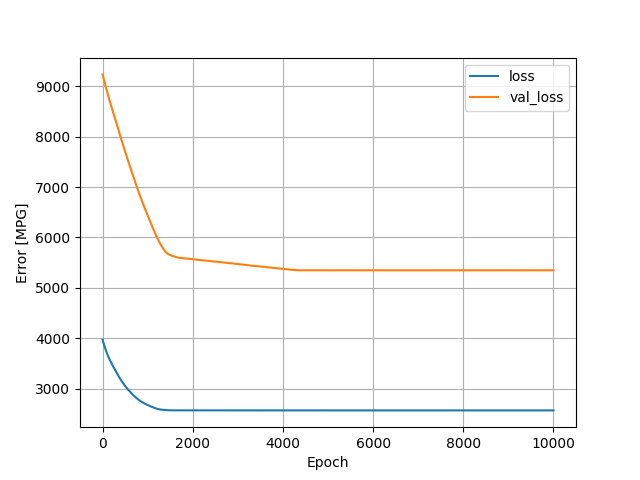

The table this chart was drawn from, first rows:
, loss, val_loss, epoch
0, 3975, 9230, 0
1, 3971, 9231, 1
2, 3967, 9232, 2
3, 3963, 9231, 3
4, 3960, 9229, 4
5, 3957, 9225, 5
6, 3954, 9222, 6
7, 3951, 9217, 7
8, 3948, 9213, 8
9, 3945, 9209, 9
10, 3942, 9205, 10
11, 3939, 9202, 11
12, 3936, 9198, 12
13, 3933, 9194, 13
14, 3930, 9191, 14
15, 3927, 9188, 15
16, 3924, 9184, 16
17, 3921, 9180, 17
18, 3918, 9176, 18
19, 3915, 9172, 19
20, 3912, 9169, 20
21, 3909, 9164, 21
22, 3906, 9161, 22
23, 3903, 9157, 23
24, 3900, 9153, 24
25, 3898, 9149, 25
26, 3895, 9145, 26
27, 3892, 9141, 27
28, 3889, 9138, 28
29, 3886, 9134, 29
30, 3884, 9131, 30
31, 3881, 9128, 31
32, 3878, 9125, 32
33, 3875, 9122, 33
34, 3872, 9119, 34
35, 3869, 9115, 35
36, 3867, 9112, 36
37, 3864, 9108, 37
38, 3861, 9105, 38
39, 3858, 9101, 39
40, 3855, 9098, 40
41, 3853, 9095, 41
42, 3850, 9091, 42
43, 3847, 9088, 43
44, 3844, 9085, 44
45, 3841, 9082, 45
46, 3838, 9078, 46
47, 3835, 9074, 47
48, 3833, 9071, 48
49, 3830, 9068, 49
50, 3827, 9064, 50
51, 3824, 9061, 51
52, 3821, 9058, 52
53, 3818, 9054, 53
54, 3816, 9050, 54
55, 3813, 9046, 55
56, 3810, 9042, 56
57, 3807, 9038, 57
58, 3805, 9035, 58
59, 3802, 9031, 59
... 9,940 more rows
